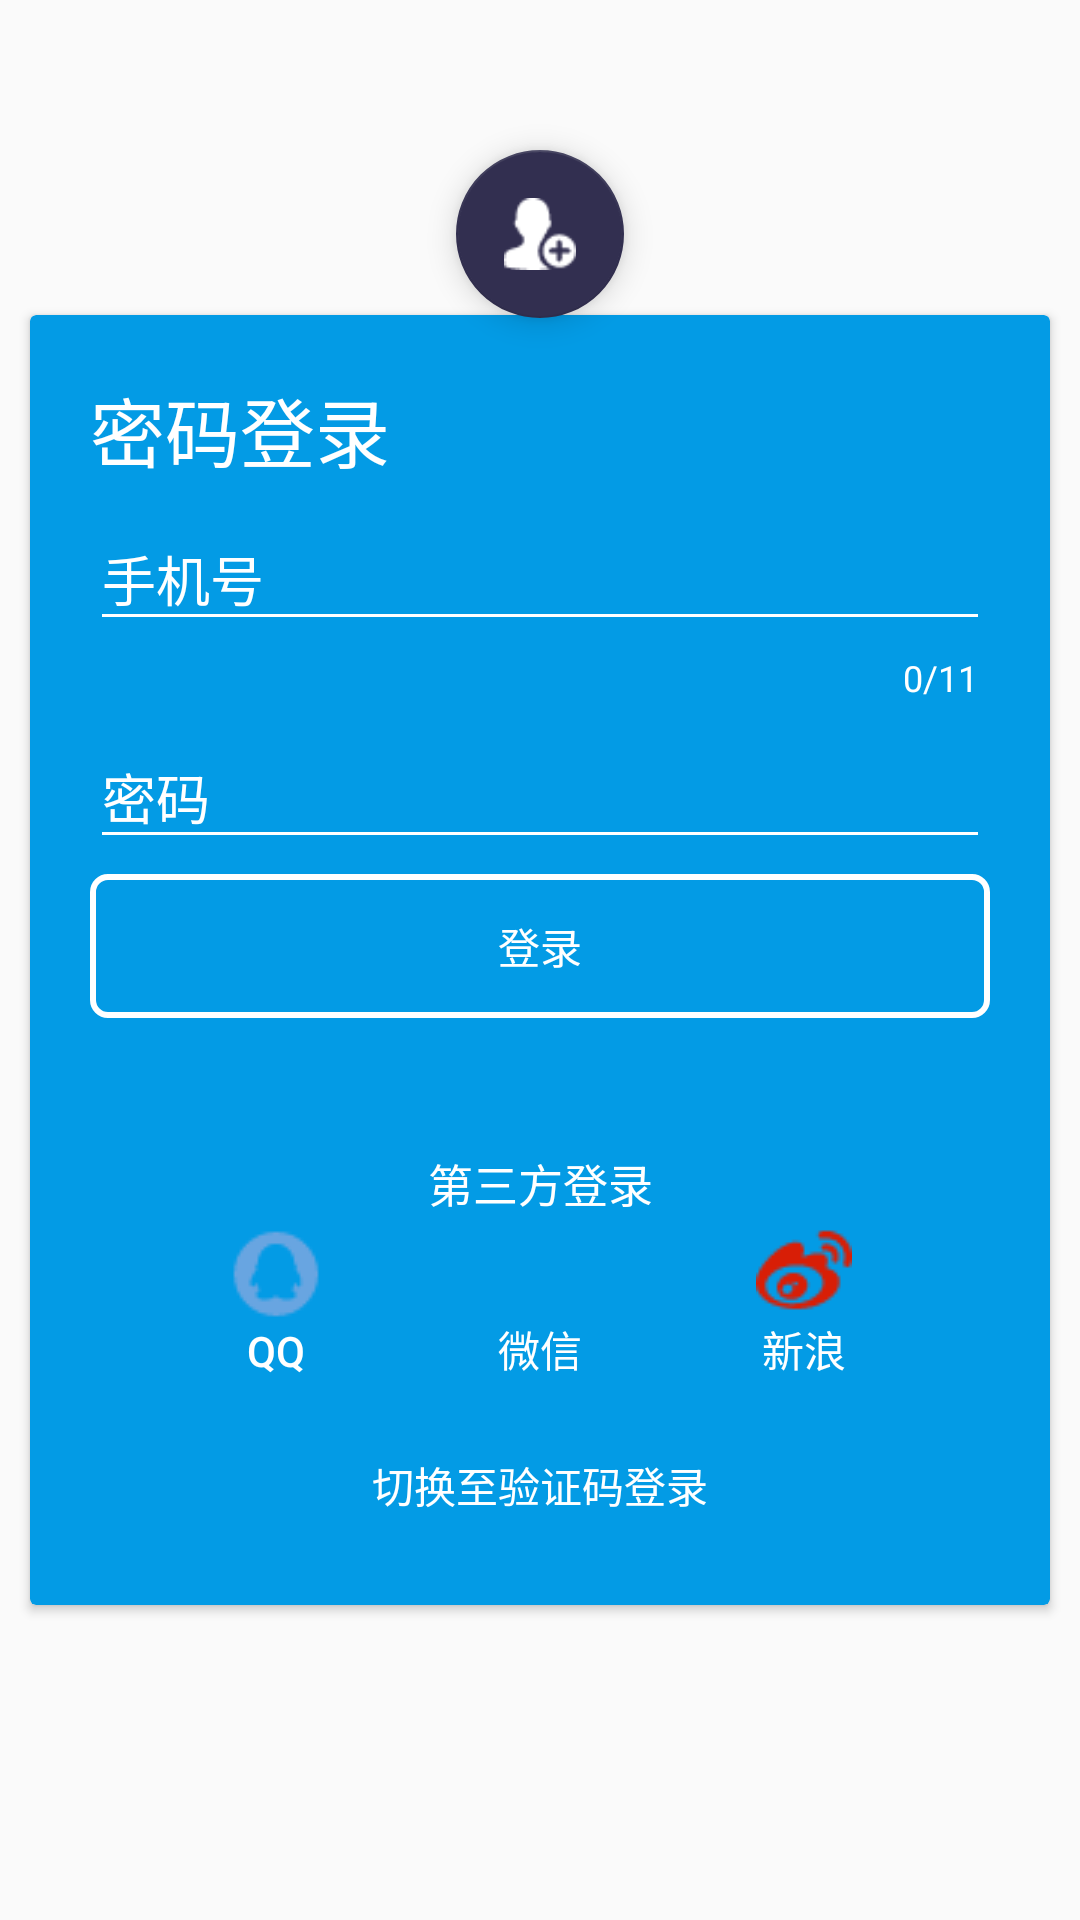

Layout XML and referenced resources for this Android screen:
<!-- AndroidManifest.xml: application theme MyTheme -->
<!-- res/layout/activity_pwdlogin.xml -->
<?xml version="1.0" encoding="utf-8"?>
<RelativeLayout xmlns:android="http://schemas.android.com/apk/res/android"
    xmlns:app="http://schemas.android.com/apk/res-auto"
    xmlns:tools="http://schemas.android.com/tools"
    android:layout_width="match_parent"
    android:layout_height="match_parent"
    android:background="@color/transparent"
    tools:context="com.demo.yetote.cubegame.PwdLoginActivity">


    <android.support.design.widget.FloatingActionButton
        android:id="@+id/pwdlogin_fab"
        android:layout_width="wrap_content"
        android:layout_height="wrap_content"
        android:layout_centerHorizontal="true"
        android:layout_marginTop="50dp"
        android:src="@drawable/register"
        android:transitionName="loginFab"
        app:backgroundTint="@color/verifyLoginColor" />

    <android.support.v7.widget.CardView
        android:id="@+id/pwdlogin_cardview"
        android:layout_width="match_parent"
        android:layout_height="430dp"
        android:layout_centerInParent="true"
        android:layout_marginEnd="10dp"
        android:layout_marginStart="10dp"
        app:cardBackgroundColor="@color/textColor">


        <RelativeLayout
            android:layout_width="match_parent"
            android:layout_height="match_parent"
            android:padding="20dp">

            <TextView
                android:id="@+id/pwdlogin_symbol"
                android:layout_width="match_parent"
                android:layout_height="wrap_content"
                android:layout_alignParentTop="true"
                android:text="@string/pwd_login"
                android:textColor="@color/white"
                android:textSize="25sp" />

            <android.support.design.widget.TextInputLayout
                android:id="@+id/pwdlogin_tel_et_inputLayout"
                android:layout_width="match_parent"
                android:layout_height="wrap_content"
                android:layout_below="@id/pwdlogin_symbol"
                android:hint="@string/tel"
                android:textColorHint="@color/white"
                app:counterEnabled="true"
                app:counterMaxLength="11"
                app:counterOverflowTextAppearance="@style/MyTextInputLayoutCountOverFlowStyle"
                app:counterTextAppearance="@style/MyTextInputLayoutCountStyle"
                app:errorEnabled="true"
                app:errorTextAppearance="@style/MyTextInputLayoutErrorStyle"
                app:hintEnabled="true">

                <EditText
                    android:id="@+id/pwdlogin_tel_et"
                    android:layout_width="match_parent"
                    android:layout_height="match_parent"
                    android:inputType="number"
                    android:textColor="@color/white" />
            </android.support.design.widget.TextInputLayout>

            <android.support.design.widget.TextInputLayout
                android:id="@+id/pwdlogin_pwd_et_inputLayout"
                android:layout_width="match_parent"
                android:layout_height="wrap_content"
                android:layout_below="@id/pwdlogin_tel_et_inputLayout"
                android:textColorHint="@color/white"
                app:counterOverflowTextAppearance="@style/MyTextInputLayoutCountOverFlowStyle"
                app:counterTextAppearance="@style/MyTextInputLayoutCountStyle"
                app:errorTextAppearance="@style/MyTextInputLayoutErrorStyle"
                app:hintEnabled="true">

                <EditText
                    android:id="@+id/pwdlogin_pwd_et"
                    android:layout_width="match_parent"
                    android:layout_height="match_parent"
                    android:hint="@string/pwd"
                    android:inputType="textPassword"
                    android:textColor="@color/white" />
            </android.support.design.widget.TextInputLayout>

            <Button
                android:id="@+id/pwdlogin_sure"
                android:layout_width="match_parent"
                android:layout_height="wrap_content"
                android:layout_below="@id/pwdlogin_pwd_et_inputLayout"
                android:layout_marginTop="5dp"
                android:background="@drawable/white_btn_background"
                android:text="@string/login"
                android:textColor="@color/white" />

            <include
                android:id="@+id/pwdlogin_other_login"
                layout="@layout/layout_other_login"
                android:layout_width="wrap_content"
                android:layout_height="wrap_content"
                android:layout_above="@id/pwdlogin_to_verifyCodeLogin"
                android:layout_marginBottom="10dp"
                android:layout_marginTop="2dp" />

            <TextView
                android:id="@+id/pwdlogin_to_verifyCodeLogin"
                android:layout_width="match_parent"
                android:layout_height="40dp"
                android:layout_alignParentBottom="true"
                android:layout_marginTop="5dp"
                android:background="@color/transparent"
                android:gravity="center"
                android:text="@string/toVerifyCodeLogin"
                android:textColor="@color/white" />
        </RelativeLayout>
    </android.support.v7.widget.CardView>

</RelativeLayout>
<!-- res/layout/layout_other_login.xml (included above) -->
<?xml version="1.0" encoding="utf-8"?>
<RelativeLayout xmlns:android="http://schemas.android.com/apk/res/android"
    android:layout_width="wrap_content"
    android:layout_height="wrap_content"
    android:layout_gravity="center"
    android:layout_margin="2dp"
    android:orientation="horizontal">

    <TextView
        android:gravity="center"
        android:textSize="@dimen/contentSize"
        android:id="@+id/other_login_text"
        android:layout_alignParentTop="true"
        android:layout_width="match_parent"
        android:layout_height="wrap_content"
        android:background="@color/transparent"
        android:text="@string/other_login"
        android:layout_margin="2dp"
        android:textColor="@color/white" />

    <LinearLayout
        android:layout_centerHorizontal="true"
        android:layout_below="@id/other_login_text"
        android:layout_width="wrap_content"
        android:layout_height="wrap_content">

        <Button
            android:id="@+id/QQLogin"
            android:layout_width="wrap_content"
            android:layout_height="wrap_content"
            android:background="@color/transparent"
            android:drawableTop="@drawable/qq"
            android:text="@string/QQlogin"
            android:textColor="@color/white" />

        <Button
            android:id="@+id/WeChatLogin"
            android:layout_width="wrap_content"
            android:layout_height="wrap_content"
            android:background="@color/transparent"
            android:drawableTop="@drawable/wechat"
            android:text="@string/wechatlogin"
            android:textColor="@color/white" />

        <Button
            android:id="@+id/SinaLogin"
            android:layout_width="wrap_content"
            android:layout_height="wrap_content"
            android:background="@color/transparent"
            android:drawableTop="@drawable/sina"
            android:text="@string/sinalogin"
            android:textColor="@color/white" />
    </LinearLayout>
</RelativeLayout>
<!-- resources referenced by this layout -->
<resources>
  <color name="textColor">#039BE5</color>
  <color name="transparent">#00000000</color>
  <color name="verifyLoginColor">#322F50</color>
  <color name="white">#FFFFFF</color>
  <dimen name="contentSize">15sp</dimen>
  <!-- drawable qq: png bitmap (drawable, 800 bytes) -->
  <!-- drawable register: png bitmap (drawable, 704 bytes) -->
  <!-- drawable sina: png bitmap (drawable-v24, 1041 bytes) -->
  <!-- drawable white_btn_background (drawable) -->
  <?xml version="1.0" encoding="utf-8"?>
  <selector>
      <item>
          <shape xmlns:android="http://schemas.android.com/apk/res/android">
              <corners android:radius="5dp" />
              <solid android:color="@color/transparent" />
              <stroke android:width="2dp" android:color="@color/white" />
          </shape>
      </item>
  </selector>
  <string name="QQlogin">QQ</string>
  <string name="login">登录</string>
  <string name="other_login">第三方登录</string>
  <string name="pwd">密码</string>
  <string name="pwd_login">密码登录</string>
  <string name="sinalogin">新浪</string>
  <string name="tel">手机号</string>
  <string name="toVerifyCodeLogin">切换至验证码登录</string>
  <string name="wechatlogin">微信</string>
  <style name="MyTextInputLayoutCountOverFlowStyle" parent="TextAppearance.Design.Counter.Overflow">
          <item name="android:textColor">@color/textColor</item>
      </style>
  <style name="MyTextInputLayoutCountStyle" parent="TextAppearance.Design.Counter">
          <item name="android:textColor">@color/white</item>
      </style>
  <style name="MyTextInputLayoutErrorStyle" parent="TextAppearance.Design.Error">
          <item name="android:textColor">@color/white</item>
      </style>
  <style name="MyTheme" parent="AppTheme">
          <item name="windowNoTitle">true</item>
          <item name="android:windowTranslucentStatus">true</item>
          <item name="android:windowIsTranslucent">true</item>
          
      </style>
  <style name="AppTheme" parent="Theme.AppCompat.DayNight.NoActionBar">
          
          <item name="colorPrimary">@color/cadetblue</item>
          <item name="android:colorControlNormal">@color/white</item>
          <item name="colorControlActivated">@color/white</item>
          <item name="colorControlHighlight">@color/palegreen</item>
          <item name="colorPrimaryDark">@color/cadetblue</item>
          <item name="colorAccent">@color/colorAccent</item>
          
      </style>
  <color name="cadetblue">#5F9EA0</color>
  <color name="palegreen">#98FB98</color>
  <color name="colorAccent">#039BE5</color>
</resources>
